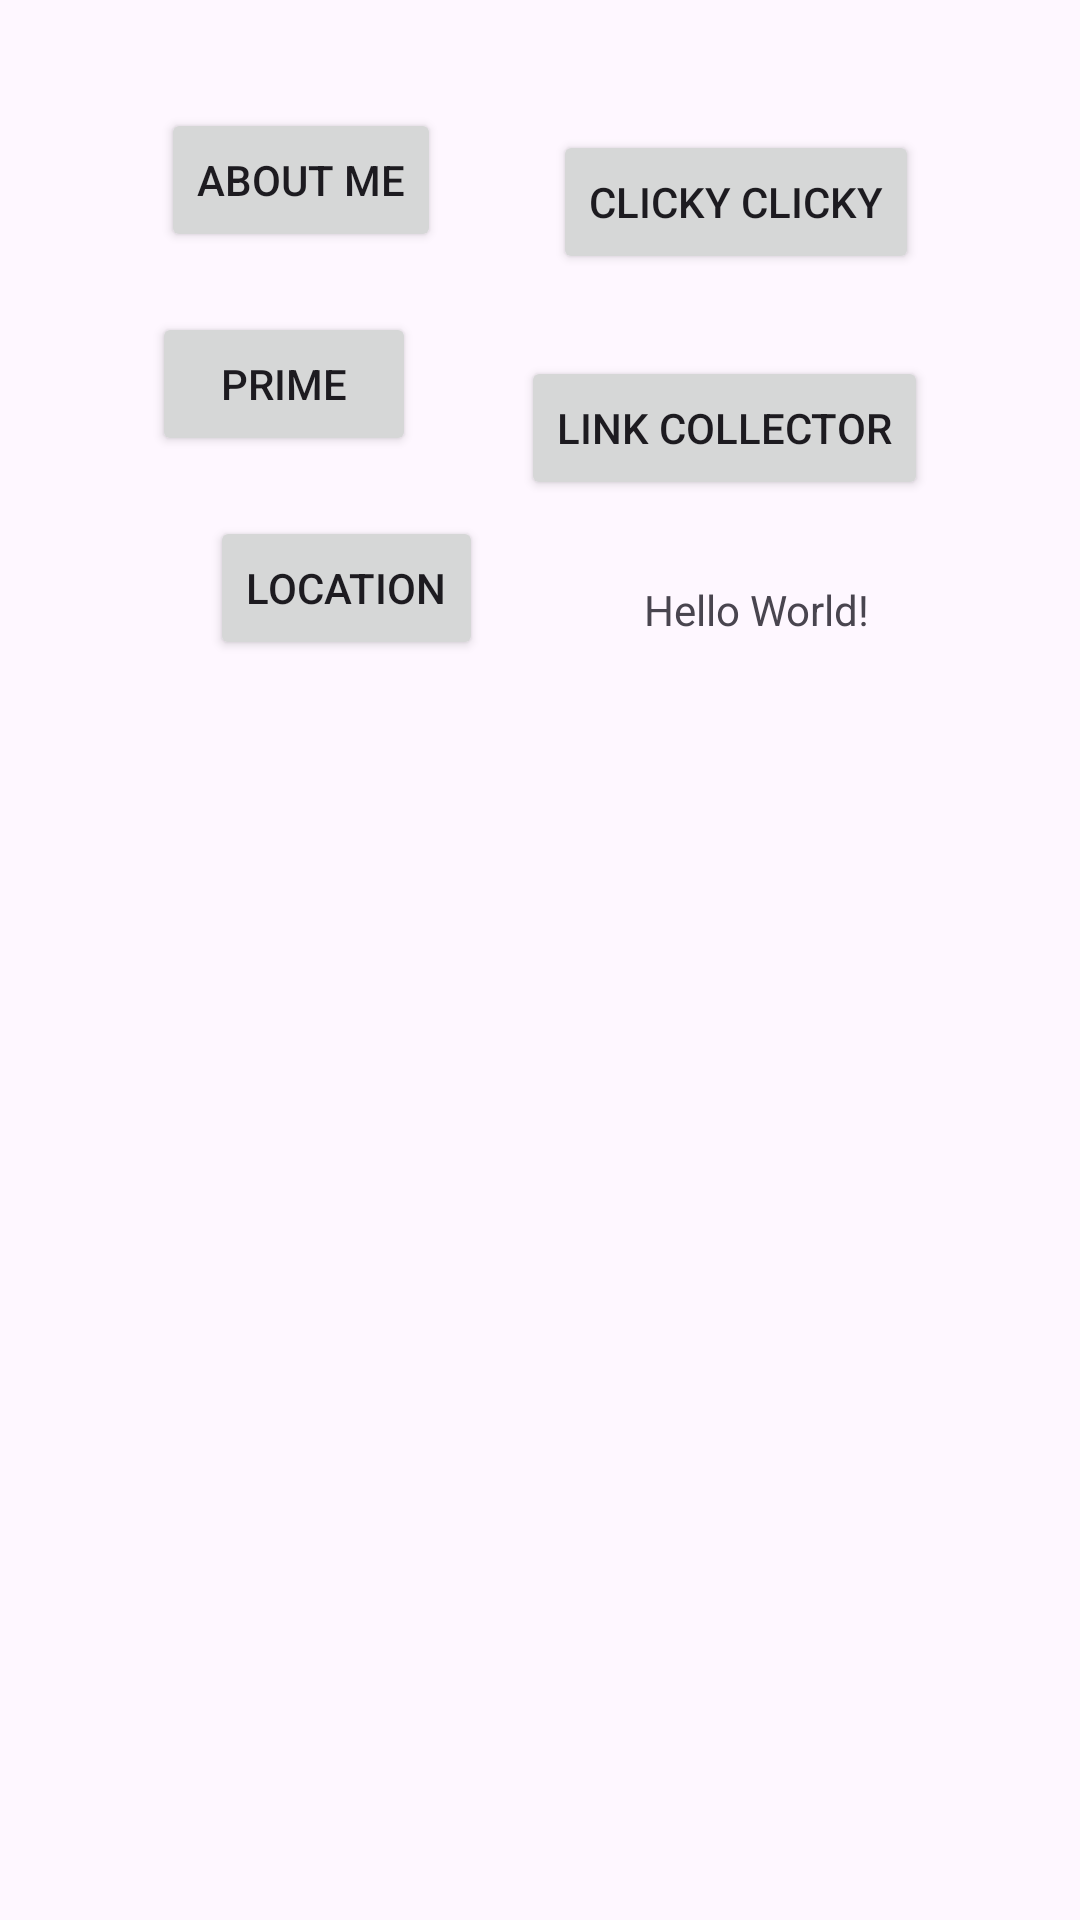

Here is an Android app screen rendered from its layout file. Give the layout XML and the strings, colors and styles it references.
<!-- AndroidManifest.xml: application theme Theme.NUMAD24Sp_ZhuofengWang -->
<!-- res/layout/fragment_first.xml -->
<?xml version="1.0" encoding="utf-8"?>
<androidx.core.widget.NestedScrollView xmlns:android="http://schemas.android.com/apk/res/android"
    xmlns:app="http://schemas.android.com/apk/res-auto"
    xmlns:tools="http://schemas.android.com/tools"
    android:layout_width="match_parent"
    android:layout_height="match_parent"
    tools:context=".FirstFragment">

    <androidx.constraintlayout.widget.ConstraintLayout
        android:layout_width="match_parent"
        android:layout_height="match_parent"
        android:padding="16dp">

        <Button
            android:id="@+id/PrimeButton"
            android:layout_width="wrap_content"
            android:layout_height="wrap_content"
            android:layout_marginTop="20dp"
            android:text="@string/prime"
            app:layout_constraintBottom_toTopOf="@+id/locationButton"
            app:layout_constraintEnd_toStartOf="@+id/LinkCollector"
            app:layout_constraintStart_toStartOf="parent"
            app:layout_constraintTop_toBottomOf="@+id/button_first" />

        <Button
            android:id="@+id/button_first"
            android:layout_width="wrap_content"
            android:layout_height="wrap_content"
            android:layout_marginTop="20dp"
            android:text="@string/about_me"
            app:layout_constraintBottom_toTopOf="@+id/PrimeButton"
            app:layout_constraintEnd_toStartOf="@+id/ClickyClicky"
            app:layout_constraintStart_toStartOf="parent"
            app:layout_constraintTop_toTopOf="parent" />

        <TextView
            android:id="@+id/textview_first"
            android:layout_width="wrap_content"
            android:layout_height="wrap_content"
            android:layout_marginTop="20dp"
            android:text="Hello World!"
            app:layout_constraintBottom_toBottomOf="parent"
            app:layout_constraintEnd_toEndOf="parent"
            app:layout_constraintStart_toEndOf="@+id/locationButton"
            app:layout_constraintTop_toBottomOf="@+id/LinkCollector" />

        <Button
            android:id="@+id/ClickyClicky"
            android:layout_width="wrap_content"
            android:layout_height="wrap_content"
            android:layout_marginTop="20dp"
            android:text="@string/clicky_clicky"
            app:layout_constraintBottom_toTopOf="@+id/LinkCollector"
            app:layout_constraintEnd_toEndOf="parent"
            app:layout_constraintStart_toEndOf="@+id/button_first"
            app:layout_constraintTop_toTopOf="parent" />

        <Button
            android:id="@+id/LinkCollector"
            android:layout_width="wrap_content"
            android:layout_height="wrap_content"
            android:layout_marginTop="20dp"
            android:text="@string/link_collector"
            app:layout_constraintBottom_toTopOf="@+id/textview_first"
            app:layout_constraintEnd_toEndOf="parent"
            app:layout_constraintStart_toEndOf="@+id/PrimeButton"
            app:layout_constraintTop_toBottomOf="@+id/ClickyClicky" />

        <Button
            android:id="@+id/locationButton"
            android:layout_width="wrap_content"
            android:layout_height="wrap_content"
            android:layout_marginTop="20dp"
            android:text="Location"
            app:layout_constraintBottom_toBottomOf="parent"
            app:layout_constraintEnd_toStartOf="@+id/textview_first"
            app:layout_constraintStart_toStartOf="parent"
            app:layout_constraintTop_toBottomOf="@+id/PrimeButton" />

    </androidx.constraintlayout.widget.ConstraintLayout>
</androidx.core.widget.NestedScrollView>
<!-- resources referenced by this layout -->
<resources>
  <string name="about_me">About me</string>
  <string name="clicky_clicky">Clicky Clicky</string>
  <string name="link_collector">Link Collector</string>
  <string name="prime">Prime</string>
  <style name="Theme.NUMAD24Sp_ZhuofengWang" parent="Base.Theme.NUMAD24Sp_ZhuofengWang" />
  <style name="Base.Theme.NUMAD24Sp_ZhuofengWang" parent="Theme.Material3.DayNight.NoActionBar">
          
          
      </style>
</resources>
